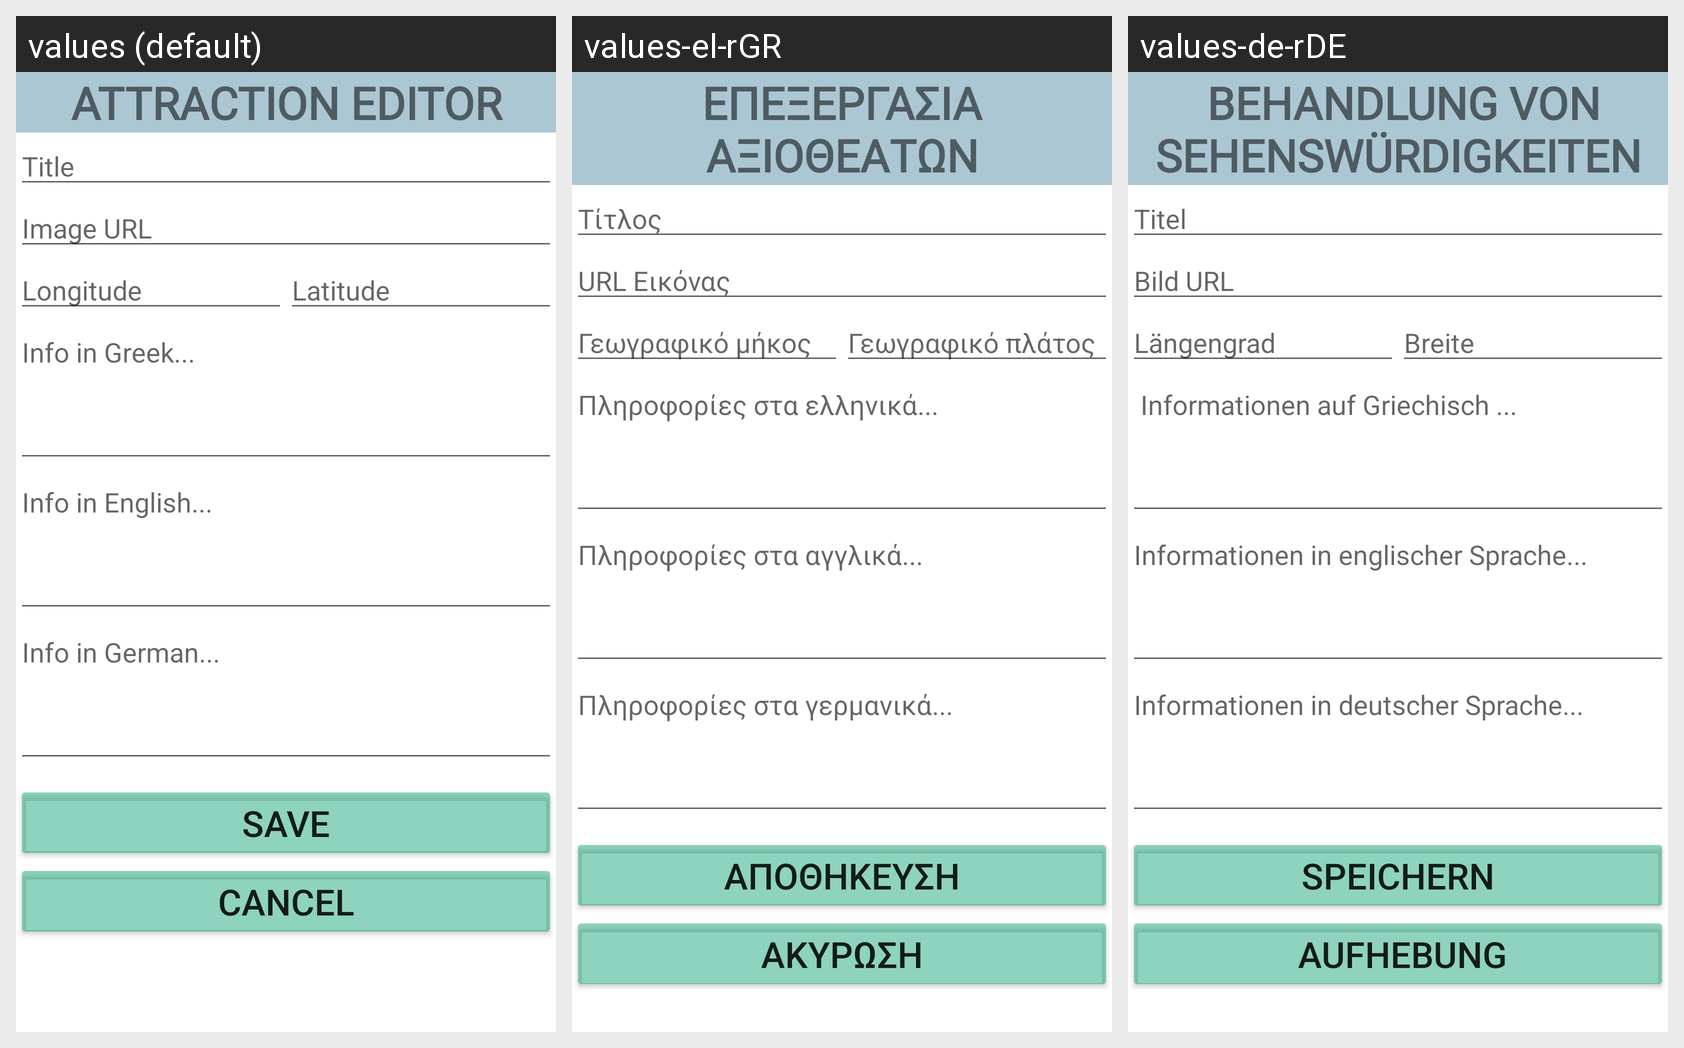

Here is an Android app screen in its default locale and in the app's own translations. Write out the translated-string differences for the strings that appear on this screen.
Android screen res/layout/activity_point_of_interest_creation.xml rendered under 3 locales, left to right: values (default), values-el-rGR, values-de-rDE. Device: Nexus 5 (rendered at 1080×1920; each locale shown at half size, 540×960, under a caption strip naming it); theme Theme.ExploringGreece.
Strings drawn on this screen, with the default value and each locale's value (text and hints the layout hard-codes, and strings that could not be matched under every locale, appear in the picture but are not listed):

attraction_editor
  values: ATTRACTION EDITOR
  values-el-rGR: ΕΠΕΞΕΡΓΑΣΙΑ ΑΞΙΟΘΕΑΤΩΝ
  values-de-rDE:  BEHANDLUNG VON SEHENSWÜRDIGKEITEN

title
  values: Title
  values-el-rGR: Τίτλος
  values-de-rDE: Titel

hint_image_url
  values: Image URL
  values-el-rGR: URL Εικόνας
  values-de-rDE: Bild URL

hint_longitude
  values: Longitude
  values-el-rGR: Γεωγραφικό μήκος
  values-de-rDE: Längengrad

hint_latitude
  values: Latitude
  values-el-rGR: Γεωγραφικό πλάτος
  values-de-rDE: Breite

hint_info_in_greek
  values: Info in Greek...
  values-el-rGR: Πληροφορίες στα ελληνικά...
  values-de-rDE:  Informationen auf Griechisch ...

hint_info_in_english
  values: Info in English...
  values-el-rGR: Πληροφορίες στα αγγλικά...
  values-de-rDE: Informationen in englischer Sprache...

hint_info_in_german
  values: Info in German...
  values-el-rGR: Πληροφορίες στα γερμανικά...
  values-de-rDE: Informationen in deutscher Sprache...

save
  values: Save
  values-el-rGR: Αποθηκευση
  values-de-rDE: Speichern

cancel
  values: Cancel
  values-el-rGR: Ακυρωση
  values-de-rDE:  Aufhebung
